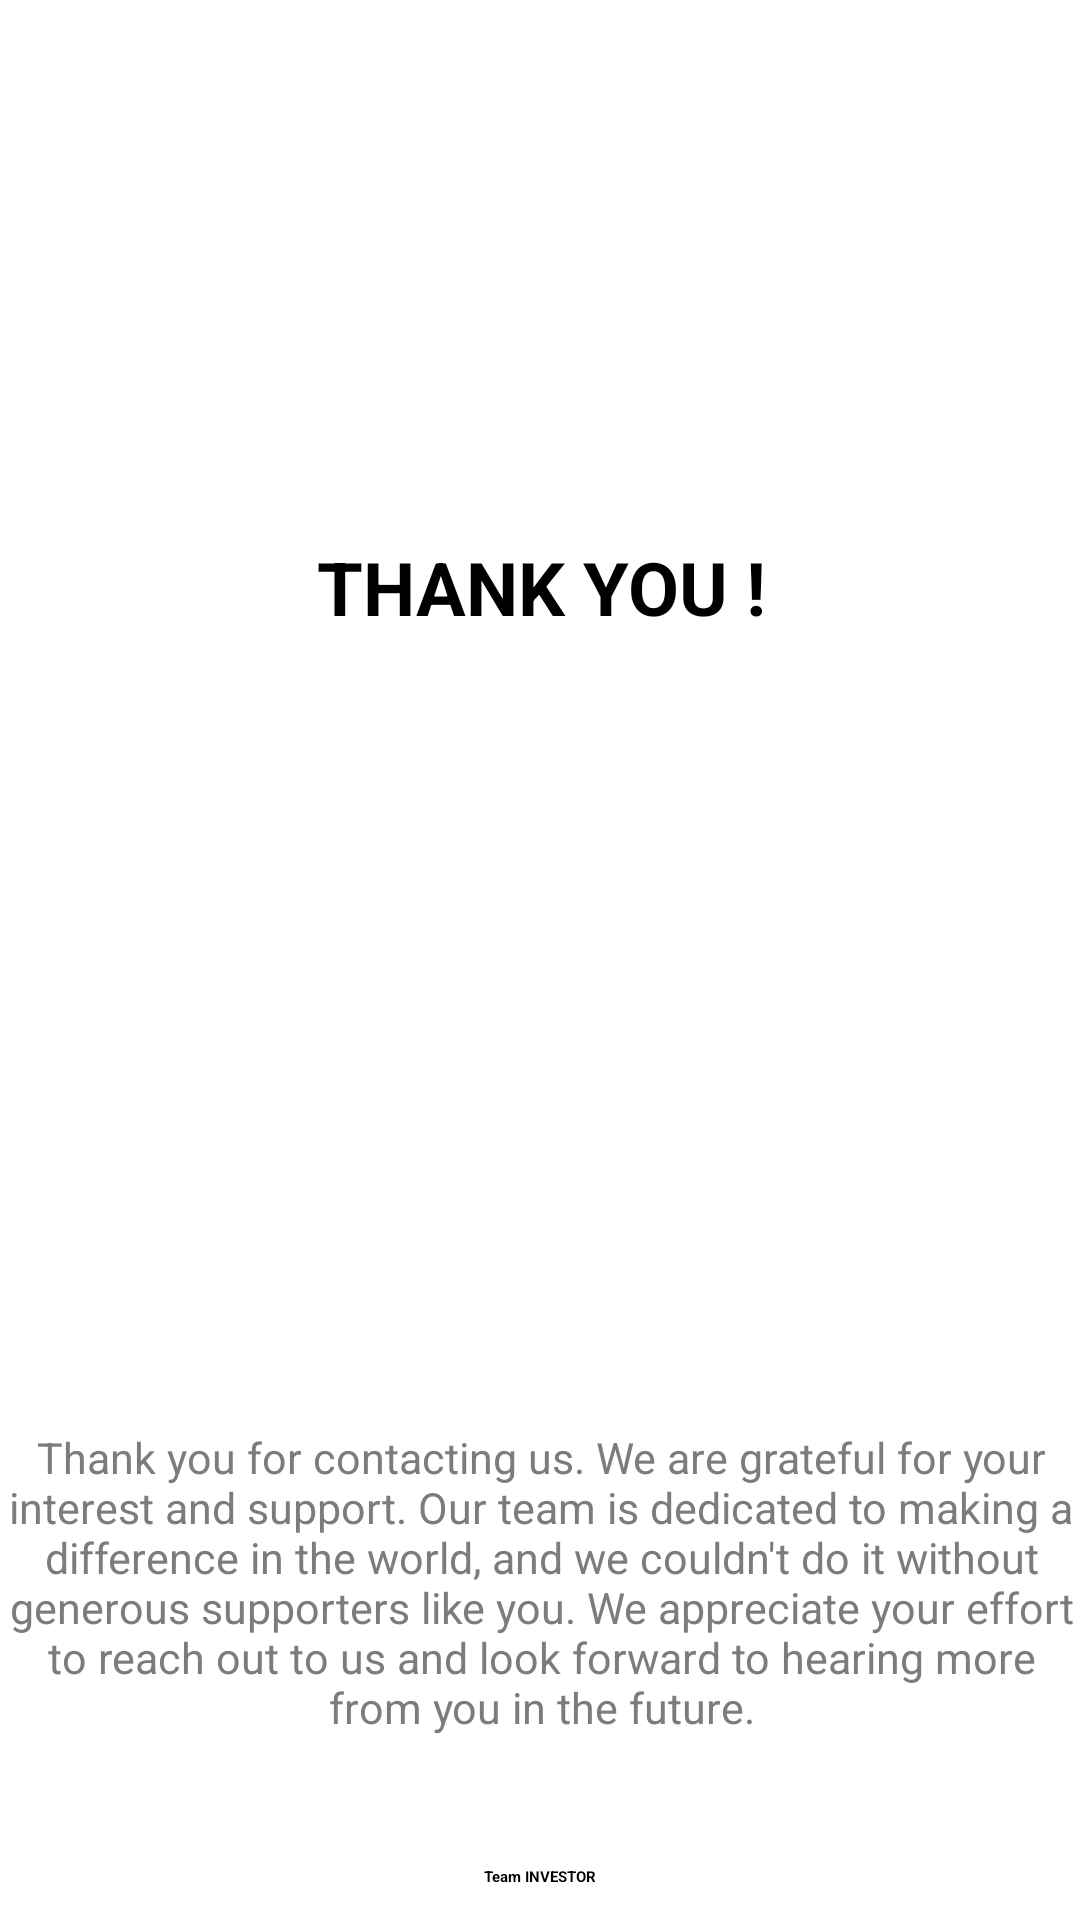

Android layout source for this screen:
<!-- AndroidManifest.xml: application theme Theme.HomePage -->
<!-- res/layout/activity_uploading.xml -->
<?xml version="1.0" encoding="utf-8"?>
<androidx.constraintlayout.widget.ConstraintLayout xmlns:android="http://schemas.android.com/apk/res/android"
    xmlns:app="http://schemas.android.com/apk/res-auto"
    xmlns:tools="http://schemas.android.com/tools"
    android:layout_width="match_parent"
    android:layout_height="match_parent"
    android:background="@color/white"
    tools:context=".activity.uploading">

    <ImageView
        android:id="@+id/imageView3"
        android:layout_width="@dimen/logo_img"
        android:layout_height="63dp"
        android:layout_marginTop="96dp"
        app:layout_constraintEnd_toEndOf="parent"
        app:layout_constraintStart_toStartOf="parent"
        app:layout_constraintTop_toTopOf="parent"
        app:srcCompat="@drawable/nin" />

    <TextView
        android:id="@+id/textView3"
        android:layout_width="@dimen/text_edit"
        android:layout_height="48dp"
        android:layout_marginTop="20dp"
        android:text="THANK YOU !"
        android:textAlignment="center"
        android:textSize="12pt"
        android:textStyle="bold"
        app:layout_constraintEnd_toEndOf="parent"
        app:layout_constraintStart_toStartOf="parent"
        app:layout_constraintTop_toBottomOf="@+id/imageView3" />

    <ImageView
        android:id="@+id/imageView4"
        android:layout_width="@dimen/logo_img"
        android:layout_height="206dp"
        android:layout_marginTop="22dp"
        app:layout_constraintEnd_toEndOf="parent"
        app:layout_constraintHorizontal_bias="0.5"
        app:layout_constraintStart_toStartOf="parent"
        app:layout_constraintTop_toBottomOf="@+id/textView3"
        app:srcCompat="@drawable/_183402" />

    <TextView
        android:id="@+id/textView4"
        android:layout_width="@dimen/text_edit"
        android:layout_height="142dp"
        android:layout_marginTop="21dp"
        android:text="Thank you for contacting us. We are grateful for your interest and support. Our team is dedicated to making a difference in the world, and we couldn't do it without generous supporters like you. We appreciate your effort to reach out to us and look forward to hearing more from you in the future."
        android:textAlignment="center"
        android:textColor="@color/light_gray"
        android:textSize="7pt"
        app:layout_constraintEnd_toEndOf="parent"
        app:layout_constraintHorizontal_bias="0.49"
        app:layout_constraintStart_toStartOf="parent"
        app:layout_constraintTop_toBottomOf="@+id/imageView4" />

    <TextView
        android:id="@+id/copyright"
        android:layout_width="wrap_content"
        android:layout_height="wrap_content"
        android:layout_marginTop="4dp"
        android:text="Team INVESTOR"
        android:textStyle="bold"
        app:layout_constraintEnd_toEndOf="parent"
        app:layout_constraintStart_toStartOf="parent"
        app:layout_constraintTop_toBottomOf="@+id/textView4" />

    <Button
        android:id="@+id/btn_back"
        android:layout_width="@dimen/short_btn"
        android:layout_height="40dp"
        android:layout_marginStart="19dp"
        android:layout_marginTop="82dp"
        android:layout_marginEnd="300dp"
        android:layout_marginBottom="59dp"
        android:background="@drawable/roundstyle2"
        android:text="back"
        android:textColor="@color/white"
        android:textSize="6pt"
        app:layout_constraintBottom_toBottomOf="parent"
        app:layout_constraintEnd_toEndOf="parent"
        app:layout_constraintHorizontal_bias="0.0"
        app:layout_constraintStart_toStartOf="parent"
        app:layout_constraintTop_toBottomOf="@+id/textView4" />

    <Button
        android:id="@+id/btn_details"
        android:layout_width="117dp"
        android:layout_height="40dp"
        android:layout_marginTop="58dp"
        android:layout_marginBottom="59dp"
        android:background="@drawable/roundstyle2"
        android:text="View Details"
        android:textColor="@color/white"
        android:textSize="6pt"
        app:layout_constraintBottom_toBottomOf="parent"
        app:layout_constraintEnd_toEndOf="parent"
        app:layout_constraintHorizontal_bias="0.498"
        app:layout_constraintStart_toStartOf="parent"
        app:layout_constraintTop_toBottomOf="@+id/copyright" />

    <Button
        android:id="@+id/btn_finish"
        android:layout_width="@dimen/short_btn"
        android:layout_height="40dp"
        android:layout_marginStart="276dp"
        android:layout_marginTop="82dp"
        android:layout_marginBottom="59dp"
        android:background="@drawable/roundstyle2"
        android:text="finish"
        android:textColor="@color/white"
        android:textSize="6pt"
        app:layout_constraintBottom_toBottomOf="parent"
        app:layout_constraintEnd_toEndOf="parent"
        app:layout_constraintHorizontal_bias="0.441"
        app:layout_constraintStart_toStartOf="parent"
        app:layout_constraintTop_toBottomOf="@+id/textView4" />

</androidx.constraintlayout.widget.ConstraintLayout>
<!-- resources referenced by this layout -->
<resources>
  <color name="light_gray">#7C7C7C</color>
  <color name="white">#FFFFFFFF</color>
  <dimen name="logo_img">283dp</dimen>
  <dimen name="short_btn">92dp</dimen>
  <dimen name="text_edit">363dp</dimen>
  <!-- drawable nin: png bitmap (drawable, 43134 bytes) -->
  <!-- drawable roundstyle2 (drawable) -->
  <?xml version="1.0" encoding="utf-8"?>
  <shape xmlns:android="http://schemas.android.com/apk/res/android">
      <solid android:color="#FF0289C7"/>
      <corners
          android:topRightRadius="45dp"
          android:topLeftRadius="45dp"
          android:bottomLeftRadius="45dp"
          android:bottomRightRadius="45dp"
          />
  </shape>
</resources>
